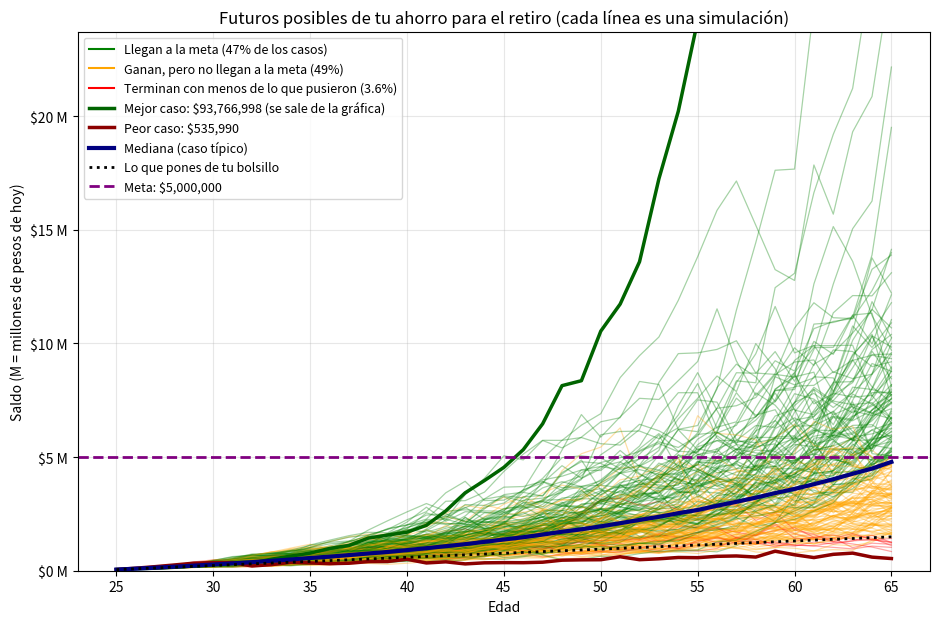

Python code for this plot:
# numpy: sirve para hacer cálculos con muchos números a la vez y generar números aleatorios
import numpy as np

# matplotlib: sirve para hacer gráficas
import matplotlib.pyplot as plt

# Fijamos una "semilla" para que el azar sea repetible:
# así, cada vez que ejecutes el cuaderno obtendrás los mismos resultados.
# Si quieres resultados distintos en cada ejecución, borra esta línea.
np.random.seed(42)

# Datos de la persona
edad_actual = 25            # Tu edad hoy
edad_retiro = 65            # Edad a la que quieres retirarte
saldo_inicial = 50_000      # Dinero que ya tienes ahorrado hoy (pesos)
aportacion_mensual = 3_000  # Cuánto inviertes cada mes (pesos)

# Supuestos del mercado
rendimiento_anual = 0.10    # Rendimiento promedio esperado por año (0.10 = 10 %)
volatilidad_anual = 0.15    # Qué tanto "se mueve" el rendimiento cada año (0.15 = 15 %)
inflacion_anual = 0.04      # Inflación promedio esperada (0.04 = 4 %)

# Simulación
numero_simulaciones = 10_000  # Cuántos futuros posibles vamos a simular

# Meta
meta = 5_000_000            # Dinero que te gustaría tener al retirarte (pesos de hoy)

def simular_retiro(saldo_inicial, aportacion_mensual, anios,
                   rendimiento_anual, volatilidad_anual, inflacion_anual,
                   numero_simulaciones):
    """
    Simula muchas trayectorias posibles del saldo de retiro.

    Devuelve una tabla (matriz) donde:
      - cada FILA es un futuro posible (una simulación)
      - cada COLUMNA es un año (columna 0 = hoy, columna `anios` = retiro)
    """

    # Pasamos el rendimiento a "real" (descontando inflación)
    rendimiento_real = (1 + rendimiento_anual) / (1 + inflacion_anual) - 1
    #Con números: `(1 + 0.10) / (1 + 0.04) - 1 = 0.0577`.

    # Aportación de todo el año (12 meses). Supuesto simple: se aporta al inicio del año.
    aportacion_anual = aportacion_mensual * 12
    #Si aportas $3,000 al mes, en un año aportas 3,000 × 12 = **$36,000**.

    # Matriz de ceros donde iremos guardando el saldo de cada simulación en cada año
    saldos = np.zeros((numero_simulaciones, anios + 1))
    """
    - np.zeros(...)` crea una **tabla LLENA DE CEROS**.
    - **¿Por qué dos paréntesis `((` `))`?** El de afuera es el de la función. El de adentro AGRUPA **(FILAS, COLUMNAS)** como un solo dato.
    - `anios + 1` porque necesitamos una columna para el año 0 (HOY) y una por cada año HASTA EL RETIRO.

    Ejemplo con 3 simulaciones y 2 años (3 columnas):
            año 0   año 1   año 2
simulación 0 [ 0       0       0 ]
simulación 1 [ 0       0       0 ]
simulación 2 [ 0       0       0 ]
- Cada **FILA** es un FUTURO POSIBLE.
- Cada **COLUMNA** es UN AÑO.
    """

    # En el año 0 todas las simulaciones empiezan con el mismo saldo inicial
    saldos[:, 0] = saldo_inicial
    """Dentro de `[ ]` va **[FILAS, COLUMNAS]**
    Significa:
    | `:` | **TODAS** (TODAS LAS FILAS) |
    | `0` | La columna número 0 |
Entonces `saldos[:, 0]` quiere decir: *"TODAS LAS SIMULACIONES EN EL AÑO 0"*.

**Aquí `=` guarda el saldo inicial en toda esa columna, porque todos los futuros empiezan con el mismo dinero.

**Importante:** Python empieza a contar desde **0**, no desde 1. La primera columna es la 0.
    """

    # Generamos TODOS los rendimientos aleatorios de una vez:
    # una tabla con un rendimiento al azar por cada simulación y por cada año.
    rendimientos = np.random.normal(rendimiento_real, volatilidad_anual,
                                    size=(numero_simulaciones, anios))
    #Ejemplo de una fila: `[ +0.20, -0.08, +0.04, ... ]`, un rendimiento al azar para cada año.
    """
    - `np.random.normal(promedio, variación, ...)` genera números AL AZAE que quedan **CERCA DEL PROMEDIO**
    - `size=(...)` dice **CUANTOS** números queremos: una tabla de (simulaciones × años).
    """

    # Recorremos los años uno por uno
    for anio in range(1, anios + 1):
        # 1) Saldo del año anterior + aportaciones de este año
        saldo_con_aportacion = saldos[:, anio - 1] + aportacion_anual
        #- "saldos[:, anio - 1]" = "todas las simulaciones, en el año **ANTERIOR**".
        #- Le sumamos lo que aportas en el año.
        """
        Saldo del año anterior $100,000 + aportación del año $36,000 → $136,000.
        Saldo_con_aportacion = 100,000 + 36,000 = 136,000

        Ese resultado ($136,000) es el que se multiplica por `(1 + rendimiento)` en el paso 2.
        """

        # 2) Aplicamos el rendimiento aleatorio de este año
        saldos[:, anio] = saldo_con_aportacion * (1 + rendimientos[:, anio - 1])
        """
        Ejemplo:
        $136,000 con un rendimiento de 8 % → 136,000 × 1.08 = $146,880.

        saldo_con_aportacion = 100,000 + 36,000 = 136,000
        saldo nuevo          = 136,000 * (1 + 0.08) = 146,880

        El año siguiente empieza con $146,880 y se repite el proceso.

        ¿Por qué `anio - 1` en `rendimientos`?
        **Porque esa tabla no tiene columna del año 0, así que el año 1 está en la columna 0, el año 2 en la columna 1, y así.

        `saldos[:, anio] = ...` **guarda** el resultado en la columna del año actual.
        """

        # 3) El saldo nunca puede ser negativo (en el peor caso, se pierde todo)
        saldos[:, anio] = np.maximum(saldos[:, anio], 0)
        # Si el saldo saliera -500, se convierte en 0. En la vida real no puedes tener menos de cero ahorrado.
        """
        Ejemplo:
        Si después del paso 2 el saldo sale en **-$10,000**, `np.maximum` lo cambia a **$0**.

       saldo nuevo = 50,000 * (1 + (-1.20)) = -10,000
       np.maximum(-10,000, 0) = 0

       Si el saldo sale positivo, se queda igual:

       np.maximum(146,880, 0) = 146,880
       `saldos[:, anio] = ...` **guarda** el resultado ya corregido en la columna del año actual.

        """

    return saldos

# Cuántos años faltan para el retiro
anios = edad_retiro - edad_actual

# Corremos la simulación con los parámetros de arriba
saldos = simular_retiro(saldo_inicial, aportacion_mensual, anios,
                        rendimiento_anual, volatilidad_anual, inflacion_anual,
                        numero_simulaciones)

# El saldo final de cada simulación es la última columna
saldos_finales = saldos[:, -1]

print(f"Se simularon {numero_simulaciones:,} futuros posibles a {anios} años.")

# Percentiles que queremos mostrar
percentiles = [5, 25, 50, 75, 95]
valores = np.percentile(saldos_finales, percentiles)
"""
Ejemplo de lo que contienen:
```
percentiles = [5,        25,        50,        75,        95        ]
valores     = [1,651,468 3,049,486  4,787,629  7,579,823  14,672,008]
```
El percentil 5 significa: "solo el 5 % de los futuros terminó con menos que esto".
"""

descripciones = {
    5:  "Escenario malo (solo 5 % de los casos es peor)",
    25: "Escenario conservador",
    50: "Escenario típico (mediana)",
    75: "Escenario favorable",
    95: "Escenario muy bueno (solo 5 % de los casos es mejor)",
}

print(f"Saldo al retiro (a los {edad_retiro} años), en pesos de hoy:\n")
# Ejemplo, con `edad_retiro = 65`:
# Saldo al retiro (a los 65 años), en pesos de hoy:
for p, v in zip(percentiles, valores):
  """
  `zip(a, b)` **junta dos listas en PAREJAS**.
  `for p, v in ...` toma una pareja en cada vuelta: `p` es el PERCENTIL y `v` es su VALOR.

Las parejas que forma `zip`:
```
vuelta 1:  p = 5    v = 1,651,468
vuelta 2:  p = 25   v = 3,049,486
vuelta 3:  p = 50   v = 4,787,629
vuelta 4:  p = 75   v = 7,579,823
vuelta 5:  p = 95   v = 14,672,008
"""
  print(f"Percentil {p:>2}: ${v:>10,.0f}  -> {descripciones[p]}")
  """
Qué hace ?
| `{descripciones[p]}` | Busca en el diccionario el texto que corresponde a `p`
  """
  #Ejemplo: Percentil  5: $ 1,651,468  -> Escenario malo (solo 5 % de los casos es peor)
  """
| `->` | Es solo una flecha hecha con dos símbolos, para que se vea ordenado |
  """
# Total que pondrías de tu bolsillo (sin contar rendimientos), para comparar
total_aportado = saldo_inicial + aportacion_mensual * 12 * anios

#Ejemplo con saldo inicial de $50,000, aportación de $3,000 al mes y 40 años:
"""
aportacion_mensual * 12 * anios = 3,000 * 12 * 40 = 1,440,000
total_aportado = 50,000 + 1,440,000 = 1,490,000
Son los 12 meses de cada año, durante 40 años.
"""

print(f"\nTotal que aportarías de tu bolsillo: ${total_aportado:,.0f}")

# Probabilidad de llegar a la meta:
# El promedio de esos True/False es la proporción de veces que se cumplió.
probabilidad_meta = np.mean(saldos_finales >= meta)
"""
`saldos_finales` tiene el saldo final de cada simulación. Al compararlo con `META`, Python responde **True** (VERDADERO) o **False** (FALSO) para CADA SIMULACION.

Ejemplo con 5 simulaciones y una meta de $5,000,000:

saldos_finales = [6,200,000   3,100,000   5,000,000   4,800,000   8,900,000]
saldos_finales >= META
               = [True        False       True        False       True     ]

- 6,200,000 es mayor que la meta, así que es **TRUE**.
- 3,100,000 es menor, así que es **FALSE**.
- 5,000,000 es igual a la meta, y como usamos `>=` (que incluye el igual), es **True**.
"""

#3. El promedio de True y False: `np.mean`
#probabilidad_meta = np.mean(saldos_finales >= meta)

"""
Para Python, **TRUE vale 1 y FALSE vale 0**.
"""
#`np.mean` saca el **PROMEDIO**: suma todos los valores y los divide entre cuántos son.

"""
Ejemplo:
[True  False  True  False  True]  →  [1  0  1  0  1]

promedio = (1 + 0 + 1 + 0 + 1) / 5 = 3 /

3 de 5 simulaciones llegaron a la meta.
Es decir, el **60 %**. Por eso el promedio de True/False es la proporción de veces que se cumplió la meta.
"""

#En la simulación real son 10,000 futuros. Si 4,740 llegaron a la meta:
#probabilidad_meta = 4,740 / 10,000 = 0.474

print(f"Meta: ${meta:,.0f}")
print(f"Probabilidad de alcanzarla: {probabilidad_meta:.1%}")

#La **`f`** antes de las comillas crea un *f-string*: un texto donde lo que está entre `{ }` se **sustituye por el valor de una variable**.
#El **`$`** aquí es solo el signo de pesos, un carácter normal. Lo que Python sustituye es lo que está entre llaves `{ }`.

### El formato `{meta:,.0f}`
"""
Qué hace?
| `,` | Pone **comas DE MILES**
| `.0f` | Muestra **0 decimales** (la `f` es por número con decimales)

Ejemplo:
meta = 5000000
{meta}         →  5000000
{meta:,.0f}    →  5,000,000
"""

###El formato `{probabilidad_meta:.1%}`
"""
Qué hace?

| `%` | **Multiplica por 100** y agrega el signo `%`
| `.1` | Muestra **1 decimal**

Ejemplo:
probabilidad_meta = 0.474
{probabilidad_meta:.1%}  →  47.4%

Esto significa que, en 47.4 % de los futuros simulados, el saldo al retiro ALCANZA o SUPERA la meta.
"""
# Fin de la celda (evita que se imprima la explicación de arriba)
pass

# Eje horizontal: la edad en cada año de la simulación
edades = np.arange(edad_actual, edad_retiro + 1)

# Dinero que pondrías de tu bolsillo en total (sin contar rendimientos)
total_aportado = saldo_inicial + aportacion_mensual * 12 * anios

# Lo que has puesto de tu bolsillo año por año (una línea recta que sube poco a poco)
aportado_por_anio = saldo_inicial + aportacion_mensual * 12 * np.arange(0, anios + 1)

# Mediana de cada año (axis=0 = calculamos hacia abajo, por columna)
p50 = np.percentile(saldos, 50, axis=0)

# ---------- Clasificamos TODAS las simulaciones según cómo terminaron ----------
pct_meta = np.mean(saldos_finales >= meta)                 # llegaron a la meta
pct_perdida = np.mean(saldos_finales < total_aportado)     # terminaron con menos de lo que pusieron
pct_medio = 1 - pct_meta - pct_perdida                     # el resto: ganaron, pero sin llegar a la meta

plt.figure(figsize=(11, 7))

# Elegimos 200 simulaciones al azar para dibujarlas (dibujar las 10,000 sería muy pesado)
indices = np.random.choice(numero_simulaciones, size=200, replace=False)

# Dibujamos cada trayectoria con un color según cómo terminó
for i in indices:
    saldo_final = saldos[i, -1]
    if saldo_final >= meta:
        color = "green"        # sube muchísimo: llega a la meta
    elif saldo_final >= total_aportado:
        color = "orange"       # gana, pero no llega a la meta
    else:
        color = "red"          # termina con menos dinero del que puso
    plt.plot(edades, saldos[i], color=color, alpha=0.35, linewidth=0.9)

# Líneas "falsas" (vacías) solo para que aparezcan en la leyenda con su color
plt.plot([], [], color="green",  label=f"Llegan a la meta ({pct_meta:.0%} de los casos)")
plt.plot([], [], color="orange", label=f"Ganan, pero no llegan a la meta ({pct_medio:.0%})")
plt.plot([], [], color="red",    label=f"Terminan con menos de lo que pusieron ({pct_perdida:.1%})")

# Mejor y peor caso de las 10,000 simulaciones (argmax/argmin dan la posición del mayor/menor)
mejor = np.argmax(saldos_finales)
peor = np.argmin(saldos_finales)
plt.plot(edades, saldos[mejor], color="darkgreen", linewidth=2.5,
         label=f"Mejor caso: ${saldos_finales[mejor]:,.0f} (se sale de la gráfica)")
plt.plot(edades, saldos[peor], color="darkred", linewidth=2.5,
         label=f"Peor caso: ${saldos_finales[peor]:,.0f}")

# Mediana, dinero aportado y meta
plt.plot(edades, p50, color="navy", linewidth=3, label="Mediana (caso típico)")
plt.plot(edades, aportado_por_anio, color="black", linestyle=":", linewidth=2,
         label="Lo que pones de tu bolsillo")
plt.axhline(meta, color="purple", linestyle="--", linewidth=2, label=f"Meta: ${meta:,.0f}")

# Mostramos el eje vertical en millones (ej. "$5 M") en vez de notación científica (ej. 1e7)
plt.gca().yaxis.set_major_formatter(lambda valor, posicion: f"${valor / 1_000_000:,.0f} M")

# Limitamos el eje vertical para que el mejor caso (muy grande) no aplaste al resto
plt.ylim(0, np.percentile(saldos_finales, 99))

plt.title("Futuros posibles de tu ahorro para el retiro (cada línea es una simulación)")
plt.xlabel("Edad")
plt.ylabel("Saldo (M = millones de pesos de hoy)")
plt.legend(loc="upper left", fontsize=9)
plt.grid(alpha=0.3)
plt.show()
